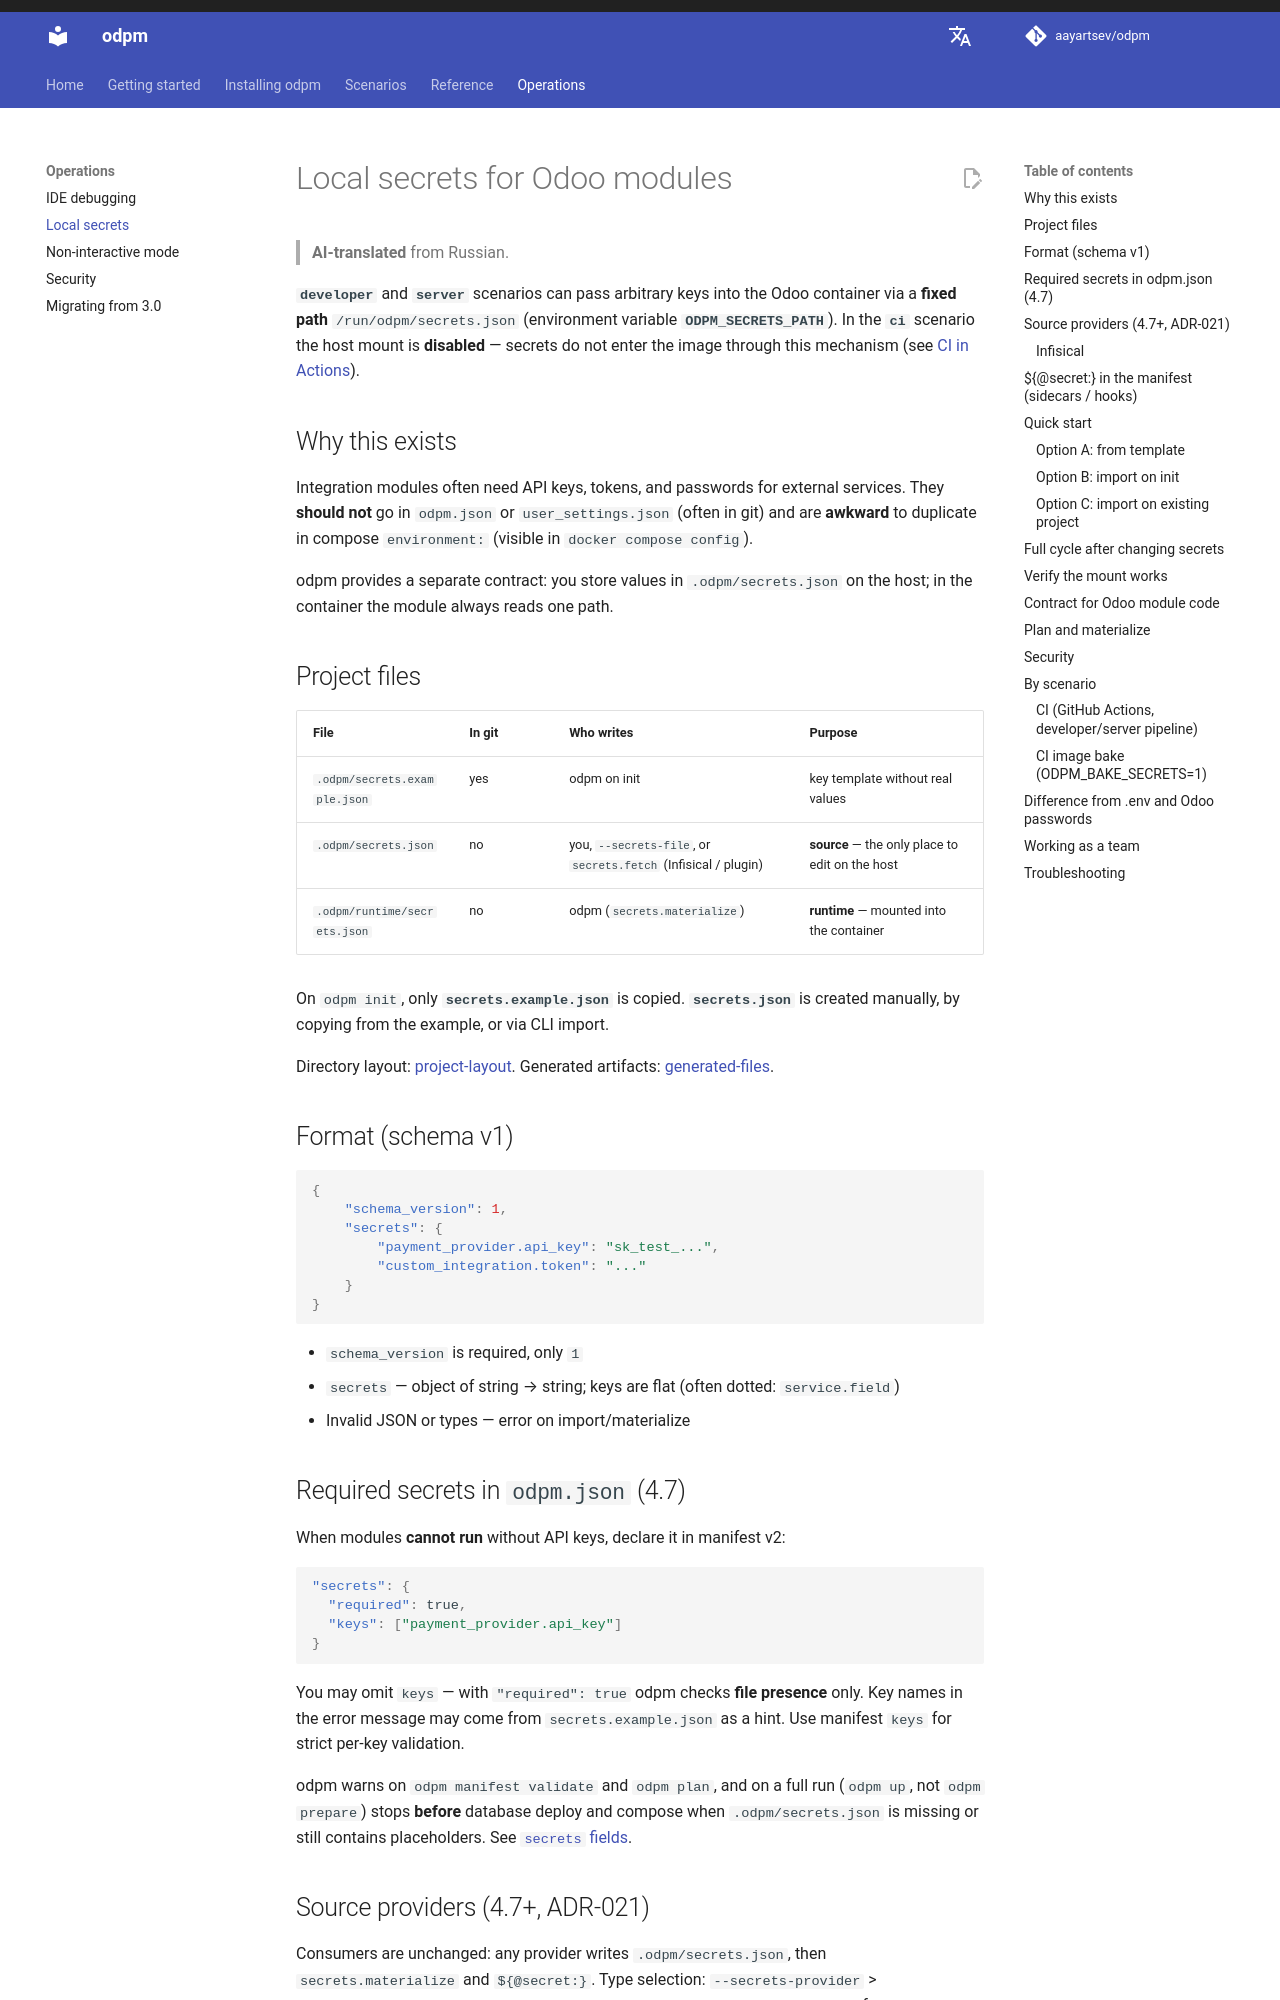

repository: aayartsev/odpm · page: dev/en/operations/secrets/index.html · generator: mkdocs

# Local secrets for Odoo modules

> **AI-translated** from Russian.

**`developer`** and **`server`** scenarios can pass arbitrary keys into the Odoo container via a **fixed path** `/run/odpm/secrets.json` (environment variable **`ODPM_SECRETS_PATH`**). In the **`ci`** scenario the host mount is **disabled** — secrets do not enter the image through this mechanism (see [CI in Actions](#ci-github-actions-developerserver-pipeline)).

## Why this exists

Integration modules often need API keys, tokens, and passwords for external services. They **should not** go in `odpm.json` or `user_settings.json` (often in git) and are **awkward** to duplicate in compose `environment:` (visible in `docker compose config`).

odpm provides a separate contract: you store values in `.odpm/secrets.json` on the host; in the container the module always reads one path.

## Project files

| File | In git | Who writes | Purpose |
|------|--------|------------|---------|
| `.odpm/secrets.example.json` | yes | odpm on init | key template without real values |
| `.odpm/secrets.json` | no | you, `--secrets-file`, or `secrets.fetch` (Infisical / plugin) | **source** — the only place to edit on the host |
| `.odpm/runtime/secrets.json` | no | odpm (`secrets.materialize`) | **runtime** — mounted into the container |

On `odpm --init`, only **`secrets.example.json`** is copied. **`secrets.json`** is created manually, by copying from the example, or via CLI import.

Directory layout: [project-layout](../reference/project-layout.md). Generated artifacts: [generated-files](../reference/generated-files.md).

## Format (schema v1)

```json
{
    "schema_version": 1,
    "secrets": {
        "payment_provider.api_key": "sk_test_...",
        "custom_integration.token": "..."
    }
}
```

- `schema_version` is required, only `1`
- `secrets` — object of string → string; keys are flat (often dotted: `service.field`)
- Invalid JSON or types — error on import/materialize

## Required secrets in `odpm.json` (4.7)

When modules **cannot run** without API keys, declare it in manifest v2:

```json
"secrets": {
  "required": true,
  "keys": ["payment_provider.api_key"]
}
```

You may omit `keys` — with `"required": true` odpm checks **file presence** only. Key names in the error message may come from `secrets.example.json` as a hint. Use manifest `keys` for strict per-key validation.

odpm warns on `odpm manifest validate` and `odpm plan`, and on a full run (`odpm` without `--skip-start`) stops **before** database deploy and compose when `.odpm/secrets.json` is missing or still contains placeholders. See [`secrets` fields](../reference/odpm-json.md#secrets-block-required-local-secrets-47).
